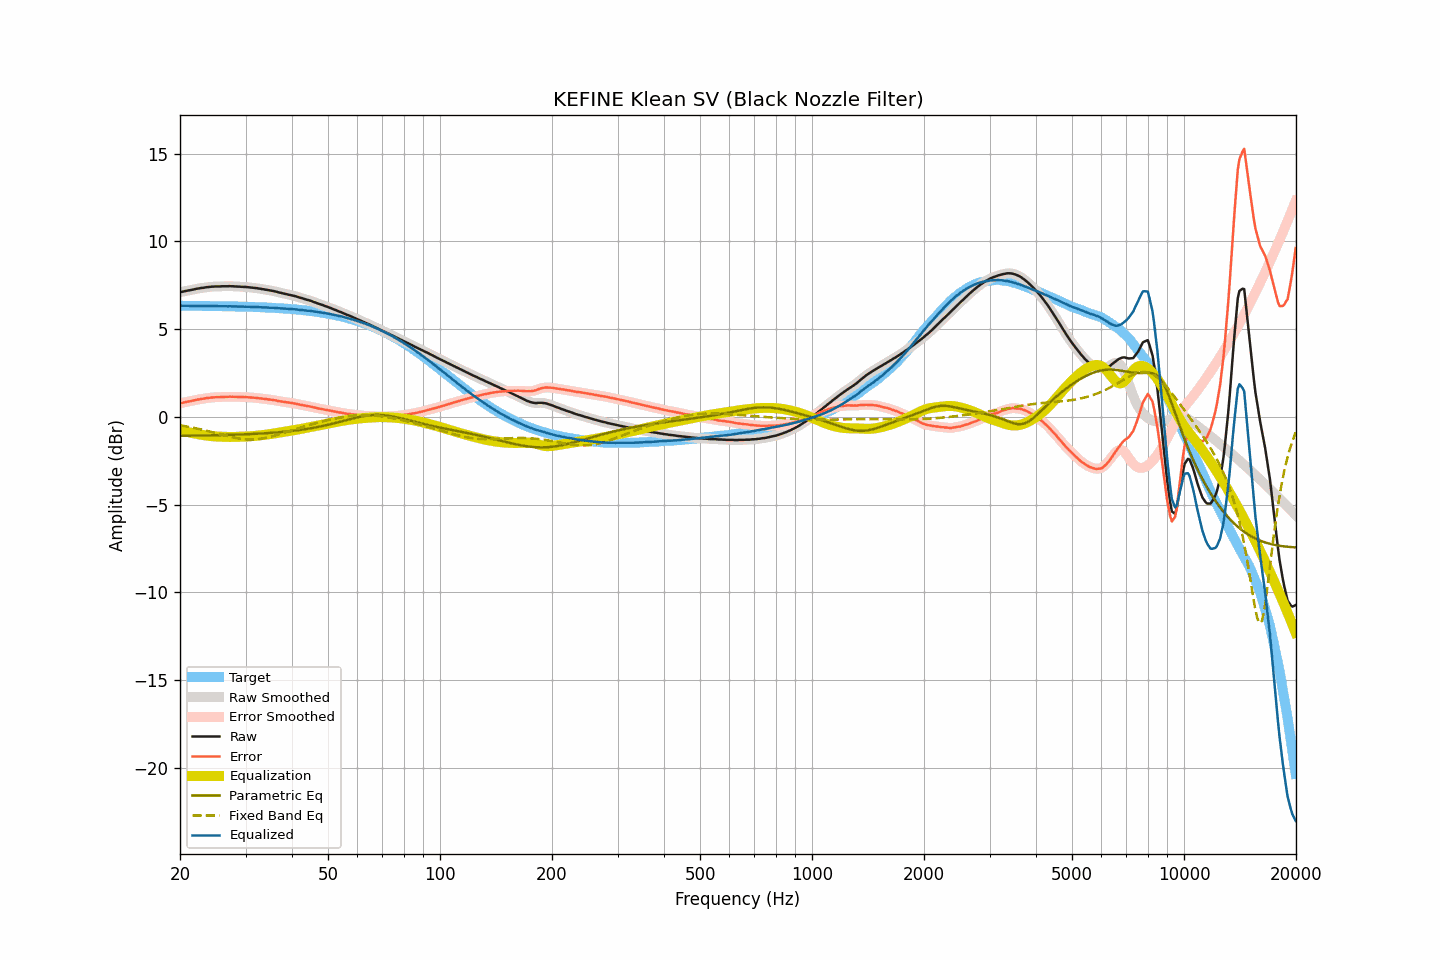

Data behind this chart, as committed beside it:
frequency, raw, smoothed, error, error_smoothed, equalization, parametric_eq, fixed_band_eq, equalized_raw, equalized_smoothed, target
20.00, 7.10, 7.10, 0.77, 0.77, -0.77, -1.08, -0.48, 6.33, 6.33, 6.33
20.20, 7.12, 7.12, 0.79, 0.79, -0.79, -1.08, -0.50, 6.33, 6.33, 6.33
20.40, 7.14, 7.14, 0.81, 0.81, -0.81, -1.08, -0.51, 6.33, 6.33, 6.33
20.61, 7.16, 7.16, 0.83, 0.83, -0.83, -1.08, -0.53, 6.33, 6.33, 6.33
20.81, 7.18, 7.18, 0.85, 0.85, -0.85, -1.08, -0.54, 6.33, 6.33, 6.33
21.02, 7.20, 7.20, 0.87, 0.87, -0.87, -1.08, -0.56, 6.33, 6.33, 6.33
21.23, 7.21, 7.21, 0.88, 0.89, -0.89, -1.07, -0.58, 6.32, 6.32, 6.33
21.44, 7.23, 7.23, 0.90, 0.90, -0.91, -1.07, -0.60, 6.32, 6.32, 6.33
21.66, 7.25, 7.25, 0.92, 0.92, -0.93, -1.07, -0.61, 6.32, 6.32, 6.32
21.87, 7.27, 7.27, 0.95, 0.95, -0.95, -1.07, -0.63, 6.32, 6.32, 6.32
22.09, 7.29, 7.29, 0.97, 0.97, -0.96, -1.07, -0.65, 6.33, 6.32, 6.32
22.31, 7.31, 7.31, 0.99, 0.98, -0.98, -1.07, -0.67, 6.33, 6.32, 6.32
22.54, 7.32, 7.32, 1.00, 1.00, -1.00, -1.07, -0.69, 6.32, 6.32, 6.32
22.76, 7.34, 7.34, 1.02, 1.02, -1.02, -1.06, -0.71, 6.32, 6.32, 6.32
22.99, 7.35, 7.35, 1.03, 1.03, -1.03, -1.06, -0.73, 6.32, 6.32, 6.32
23.22, 7.36, 7.36, 1.04, 1.05, -1.05, -1.06, -0.76, 6.31, 6.32, 6.32
23.45, 7.38, 7.38, 1.06, 1.06, -1.06, -1.06, -0.78, 6.32, 6.32, 6.32
23.69, 7.39, 7.39, 1.07, 1.07, -1.07, -1.06, -0.80, 6.32, 6.32, 6.32
23.92, 7.40, 7.40, 1.08, 1.09, -1.08, -1.06, -0.82, 6.32, 6.32, 6.31
24.16, 7.41, 7.41, 1.10, 1.09, -1.09, -1.05, -0.85, 6.32, 6.31, 6.31
24.40, 7.42, 7.42, 1.11, 1.10, -1.10, -1.05, -0.87, 6.32, 6.31, 6.31
24.65, 7.42, 7.42, 1.11, 1.11, -1.11, -1.05, -0.89, 6.31, 6.31, 6.31
24.89, 7.43, 7.43, 1.12, 1.12, -1.12, -1.05, -0.92, 6.31, 6.31, 6.31
25.14, 7.43, 7.43, 1.12, 1.12, -1.12, -1.04, -0.94, 6.31, 6.31, 6.31
25.39, 7.43, 7.43, 1.12, 1.12, -1.12, -1.04, -0.97, 6.30, 6.31, 6.31
25.65, 7.43, 7.43, 1.12, 1.13, -1.13, -1.04, -0.99, 6.30, 6.30, 6.31
25.91, 7.44, 7.44, 1.13, 1.13, -1.13, -1.04, -1.01, 6.31, 6.30, 6.30
26.16, 7.44, 7.44, 1.14, 1.14, -1.14, -1.04, -1.04, 6.30, 6.30, 6.30
26.43, 7.44, 7.44, 1.14, 1.14, -1.14, -1.03, -1.06, 6.30, 6.30, 6.30
26.69, 7.44, 7.44, 1.14, 1.14, -1.14, -1.03, -1.08, 6.30, 6.30, 6.30
26.96, 7.44, 7.44, 1.14, 1.14, -1.14, -1.03, -1.11, 6.30, 6.30, 6.30
27.23, 7.45, 7.44, 1.15, 1.15, -1.14, -1.02, -1.13, 6.30, 6.30, 6.30
27.50, 7.44, 7.44, 1.15, 1.15, -1.14, -1.02, -1.15, 6.29, 6.30, 6.29
27.77, 7.44, 7.44, 1.15, 1.15, -1.14, -1.02, -1.17, 6.30, 6.29, 6.29
28.05, 7.43, 7.43, 1.14, 1.14, -1.14, -1.02, -1.19, 6.29, 6.29, 6.29
28.33, 7.43, 7.43, 1.14, 1.14, -1.14, -1.01, -1.21, 6.29, 6.29, 6.29
28.62, 7.42, 7.42, 1.13, 1.14, -1.14, -1.01, -1.22, 6.28, 6.28, 6.29
28.90, 7.42, 7.42, 1.14, 1.13, -1.13, -1.01, -1.24, 6.28, 6.28, 6.28
29.19, 7.41, 7.41, 1.13, 1.13, -1.13, -1.00, -1.25, 6.28, 6.28, 6.28
29.48, 7.41, 7.41, 1.13, 1.13, -1.13, -1.00, -1.26, 6.28, 6.28, 6.28
29.78, 7.40, 7.40, 1.12, 1.13, -1.13, -1.00, -1.27, 6.27, 6.28, 6.28
30.08, 7.40, 7.40, 1.13, 1.12, -1.12, -0.99, -1.28, 6.28, 6.28, 6.27
30.38, 7.39, 7.39, 1.12, 1.12, -1.12, -0.99, -1.28, 6.27, 6.27, 6.27
30.68, 7.38, 7.38, 1.11, 1.11, -1.11, -0.98, -1.29, 6.27, 6.27, 6.27
30.99, 7.37, 7.37, 1.10, 1.10, -1.11, -0.98, -1.29, 6.26, 6.26, 6.27
31.30, 7.36, 7.36, 1.10, 1.10, -1.10, -0.97, -1.29, 6.26, 6.26, 6.26
31.61, 7.35, 7.35, 1.09, 1.09, -1.09, -0.97, -1.28, 6.26, 6.26, 6.26
31.93, 7.34, 7.34, 1.08, 1.08, -1.08, -0.97, -1.28, 6.26, 6.26, 6.26
32.24, 7.33, 7.33, 1.08, 1.07, -1.07, -0.96, -1.27, 6.26, 6.25, 6.25
32.57, 7.31, 7.31, 1.06, 1.06, -1.06, -0.96, -1.26, 6.25, 6.25, 6.25
32.89, 7.30, 7.30, 1.05, 1.05, -1.05, -0.95, -1.25, 6.25, 6.24, 6.25
33.22, 7.28, 7.28, 1.04, 1.04, -1.04, -0.95, -1.23, 6.24, 6.24, 6.24
33.55, 7.27, 7.27, 1.03, 1.03, -1.03, -0.94, -1.22, 6.24, 6.24, 6.24
33.89, 7.25, 7.25, 1.02, 1.02, -1.02, -0.93, -1.20, 6.23, 6.23, 6.23
34.23, 7.24, 7.24, 1.01, 1.01, -1.01, -0.93, -1.18, 6.23, 6.23, 6.23
34.57, 7.22, 7.22, 0.99, 0.99, -1.00, -0.92, -1.16, 6.22, 6.22, 6.22
34.92, 7.20, 7.20, 0.98, 0.98, -0.98, -0.92, -1.14, 6.22, 6.22, 6.22
35.27, 7.19, 7.19, 0.97, 0.97, -0.97, -0.91, -1.12, 6.22, 6.22, 6.22
35.62, 7.17, 7.17, 0.96, 0.96, -0.96, -0.90, -1.09, 6.21, 6.21, 6.21
35.97, 7.15, 7.15, 0.94, 0.94, -0.94, -0.90, -1.07, 6.21, 6.21, 6.21
... 635 more rows
